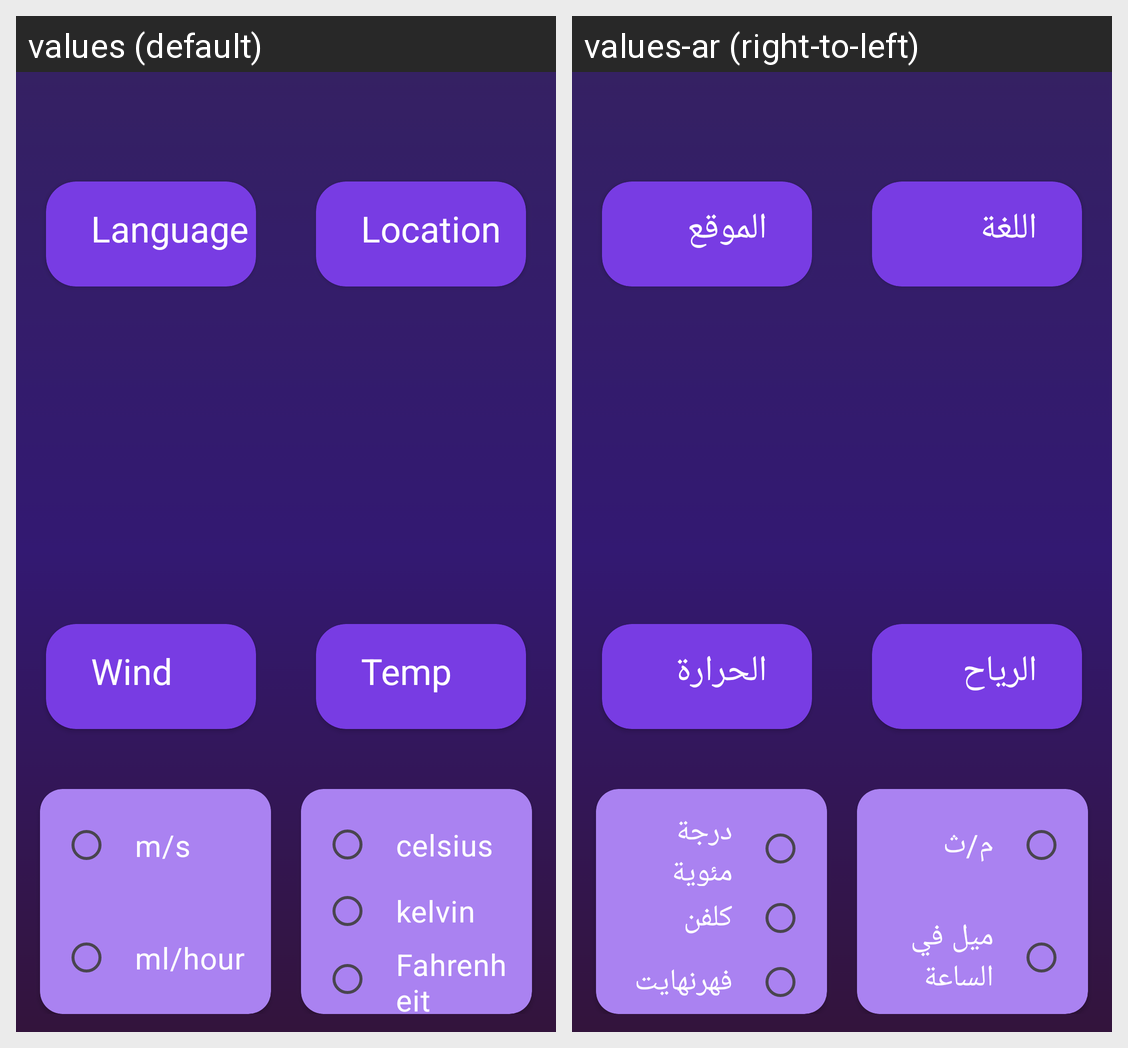

Locale-by-locale string values for the Android screen shown in this grid:
Android screen res/layout/fragment_settings.xml rendered under 2 locales, left to right: values (default), values-ar (right-to-left). Device: Nexus 5 (rendered at 1080×1920; each locale shown at half size, 540×960, under a caption strip naming it); theme Theme.Weather.
Strings drawn on this screen, with the default value and each locale's value (text and hints the layout hard-codes, and strings that could not be matched under every locale, appear in the picture but are not listed):

language
  values: Language
      
  values-ar: اللغة
      

location
  values: Location
      
  values-ar: الموقع
      

wind
  values: Wind
  values-ar: الرياح

temperature
  values: Temp
  values-ar: الحرارة

meter_per_second
  values: m/s
  values-ar: م/ث

milePerHour
  values: ml/hour
  values-ar: ميل في الساعة

celsius
  values: celsius
  values-ar: درجة مئوية

kelvin
  values: kelvin
  values-ar: كلفن

fahrenheit
  values: Fahrenheit
  values-ar: فهرنهايت
